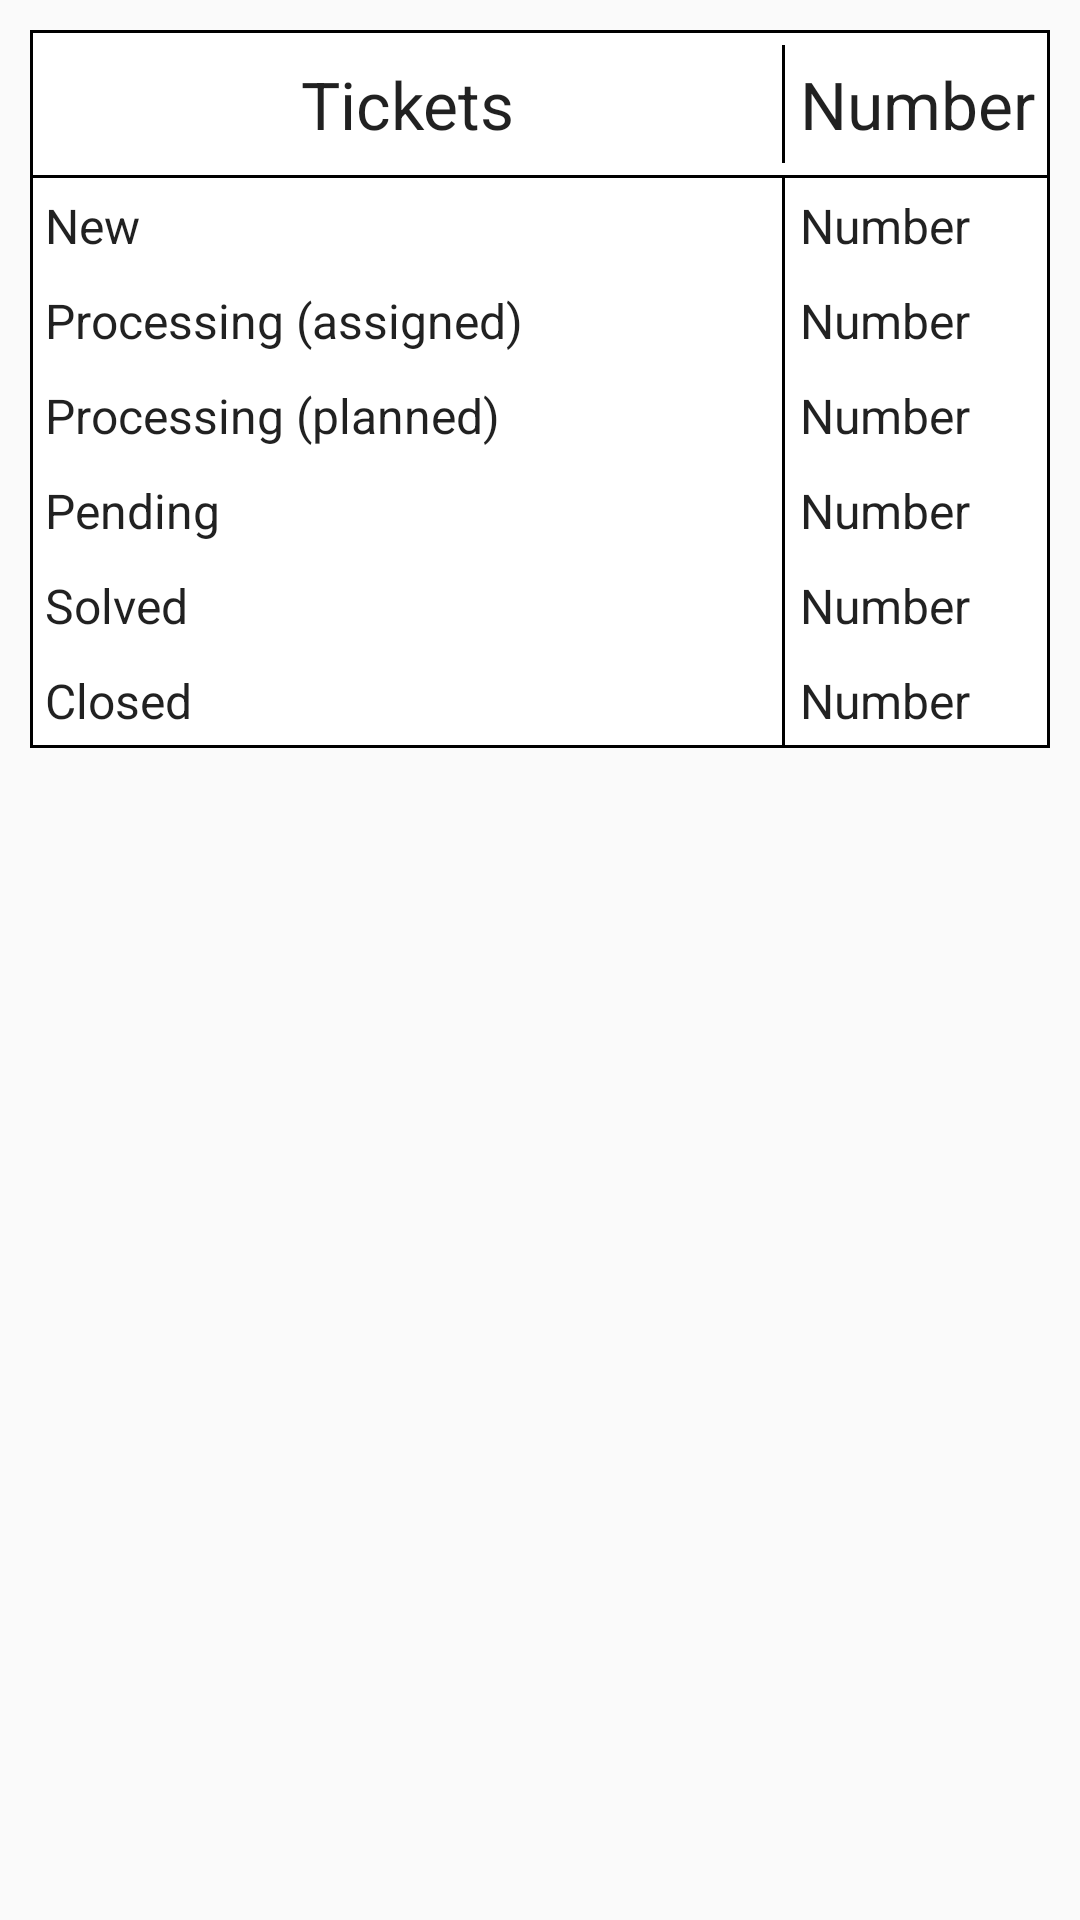

This screen was rendered from an Android layout file. Write that file and the resources it references.
<!-- AndroidManifest.xml: application theme AppTheme -->
<!-- res/layout/fragment_home.xml -->
<?xml version="1.0" encoding="utf-8"?>

<TableLayout xmlns:android="http://schemas.android.com/apk/res/android"
    android:padding="10dp"
    android:layout_width="match_parent"
    android:layout_height="match_parent"
    android:stretchColumns="0">

    <TableRow
        android:gravity="center_horizontal"
        android:padding="5dp"
        android:background="@drawable/border"
        android:layout_height="match_parent"
        android:layout_width="match_parent">

        <TextView
            android:padding="5dp"
            android:background="@drawable/table_cell_bg"
            android:gravity="center_horizontal"
            android:layout_column="0"
            android:textAppearance="?android:attr/textAppearanceLarge"
            android:layout_width="wrap_content"
            android:layout_height="wrap_content"
            android:text="@string/tickets"
            />

        <TextView
            android:padding="5dp"
            android:textAppearance="?android:attr/textAppearanceLarge"
            android:layout_width="wrap_content"
            android:layout_height="wrap_content"
            android:text="@string/number" />

    </TableRow>

    <TableRow
        android:gravity="center_horizontal"
        android:background="@drawable/table_cell_bg"
        android:layout_height="match_parent"
        android:layout_width="match_parent">

        <TextView
            android:background="@drawable/table_cell_bg"
            android:padding="5dp"
            android:layout_column="0"
            android:textAppearance="?android:attr/textAppearanceListItemSmall"
            android:layout_width="wrap_content"
            android:layout_height="wrap_content"
            android:text="@string/newStatus"
            />

        <TextView
            android:id="@+id/newSt"
            android:padding="5dp"
            android:textAppearance="?android:attr/textAppearanceListItemSmall"
            android:layout_width="wrap_content"
            android:layout_height="wrap_content"
            android:text="@string/number" />

    </TableRow>

    <TableRow
        android:gravity="center_horizontal"
        android:background="@drawable/table_cell_bg"
        android:layout_height="match_parent"
        android:layout_width="match_parent">

        <TextView
            android:background="@drawable/table_cell_bg"
            android:padding="5dp"
            android:layout_column="0"
            android:textAppearance="?android:attr/textAppearanceListItemSmall"
            android:layout_width="wrap_content"
            android:layout_height="wrap_content"
            android:text="@string/processing_assigned"
            />

        <TextView
            android:id="@+id/assignSt"
            android:padding="5dp"
            android:textAppearance="?android:attr/textAppearanceListItemSmall"
            android:layout_width="wrap_content"
            android:layout_height="wrap_content"
            android:text="@string/number" />

    </TableRow>

    <TableRow
        android:gravity="center_horizontal"
        android:background="@drawable/table_cell_bg"
        android:layout_height="match_parent"
        android:layout_width="match_parent">

        <TextView
            android:background="@drawable/table_cell_bg"
            android:padding="5dp"
            android:layout_column="0"
            android:textAppearance="?android:attr/textAppearanceListItemSmall"
            android:layout_width="wrap_content"
            android:layout_height="wrap_content"
            android:text="@string/processing_planned"
            />

        <TextView
            android:id="@+id/plannedSt"
            android:padding="5dp"
            android:textAppearance="?android:attr/textAppearanceListItemSmall"
            android:layout_width="wrap_content"
            android:layout_height="wrap_content"
            android:text="@string/number" />

    </TableRow>

    <TableRow
        android:gravity="center_horizontal"
        android:background="@drawable/table_cell_bg"
        android:layout_height="match_parent"
        android:layout_width="match_parent">

        <TextView
            android:background="@drawable/table_cell_bg"
            android:padding="5dp"
            android:layout_column="0"
            android:textAppearance="?android:attr/textAppearanceListItemSmall"
            android:layout_width="wrap_content"
            android:layout_height="wrap_content"
            android:text="@string/pending"
            />

        <TextView
            android:id="@+id/pendingSt"
            android:padding="5dp"
            android:textAppearance="?android:attr/textAppearanceListItemSmall"
            android:layout_width="wrap_content"
            android:layout_height="wrap_content"
            android:text="@string/number" />

    </TableRow>

    <TableRow
        android:gravity="center_horizontal"
        android:background="@drawable/table_cell_bg"
        android:layout_height="match_parent"
        android:layout_width="match_parent">

        <TextView
            android:background="@drawable/table_cell_bg"
            android:padding="5dp"
            android:layout_column="0"
            android:textAppearance="?android:attr/textAppearanceListItemSmall"
            android:layout_width="wrap_content"
            android:layout_height="wrap_content"
            android:text="@string/solved"
            />

        <TextView
            android:id="@+id/solvedSt"
            android:padding="5dp"
            android:textAppearance="?android:attr/textAppearanceListItemSmall"
            android:layout_width="wrap_content"
            android:layout_height="wrap_content"
            android:text="@string/number" />

    </TableRow>



    <TableRow
        android:gravity="center_horizontal"
        android:background="@drawable/table_row_last_bg"
        android:layout_height="match_parent"
        android:layout_width="match_parent">

        <TextView
            android:padding="5dp"
            android:background="@drawable/table_row_last_bg"
            android:layout_column="0"
            android:textAppearance="?android:attr/textAppearanceListItemSmall"
            android:layout_width="wrap_content"
            android:layout_height="wrap_content"
            android:text="@string/closed"
            />

        <TextView
            android:id="@+id/closedSt"
            android:padding="5dp"
            android:textAppearance="?android:attr/textAppearanceListItemSmall"
            android:layout_width="wrap_content"
            android:layout_height="wrap_content"
            android:text="@string/number" />

    </TableRow>



</TableLayout>
<!-- resources referenced by this layout -->
<resources>
  <!-- drawable border (drawable) -->
  <?xml version="1.0" encoding="utf-8"?>
  
  <shape
      xmlns:android="http://schemas.android.com/apk/res/android"
      android:shape= "rectangle">
      <solid android:color="#ffffff"/>
      <stroke android:width="1dp"
          android:color="#000000"/>
  
  </shape>
  <!-- drawable table_cell_bg (drawable) -->
  <?xml version="1.0" encoding="utf-8"?>
  
  <layer-list xmlns:android="http://schemas.android.com/apk/res/android">
      <item>
          <shape android:shape="rectangle">
              <stroke android:color="@android:color/black" android:width="1dp"/>
          </shape>
      </item>
      <item
          android:right="1dp"
          android:left="1dp"
          >
          <shape
              android:shape="rectangle">
              <solid
                  android:color="@android:color/white"/>
          </shape>
      </item>
  </layer-list>
  <!-- drawable table_row_last_bg (drawable) -->
  <?xml version="1.0" encoding="utf-8"?>
  
  <layer-list xmlns:android="http://schemas.android.com/apk/res/android">
      <item>
          <shape android:shape="rectangle">
              <stroke android:color="@android:color/black" android:width="1dp"/>
          </shape>
      </item>
      <item
          android:left="1dp"
          android:bottom="1dp"
          android:right="1dp">
  
          <shape
              android:shape="rectangle">
              <solid
                  android:color="@android:color/white"/>
          </shape>
      </item>
  </layer-list>
  <string name="closed">Closed</string>
  <string name="newStatus">New</string>
  <string name="number">Number</string>
  <string name="pending">Pending</string>
  <string name="processing_assigned">Processing (assigned)</string>
  <string name="processing_planned">Processing (planned)</string>
  <string name="solved">Solved</string>
  <string name="tickets">Tickets</string>
  <style name="AppTheme" parent="Theme.AppCompat.DayNight.NoActionBar">
          
          <item name="android:textAppearance">@color/colorPrimaryDark</item>
          <item name="colorPrimary">@color/colorPrimary</item>
          <item name="colorPrimaryDark">@color/colorPrimaryDark</item>
          <item name="colorAccent">@color/colorAccent</item>
      </style>
  <!-- not gathered from this repository: default colours our renderer supplied (Android Studio template values) -->
  <color name="colorPrimary">#FF6200EE</color>
  <color name="colorPrimaryDark">#FF3700B3</color>
  <color name="colorAccent">#FF03DAC5</color>
</resources>
